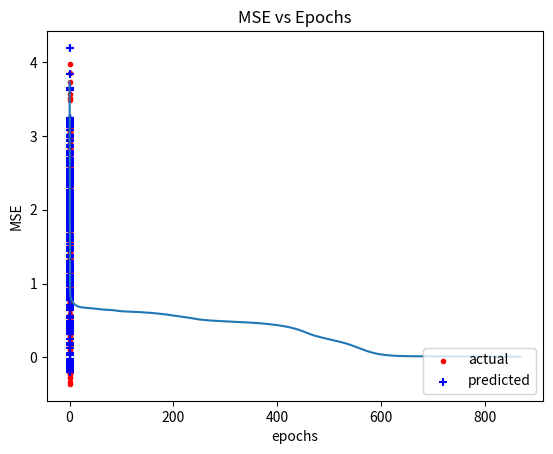

This chart was generated by the following Python code:
import math
import random

import matplotlib.pyplot as plt
import numpy as np


def init_network(input_size, hidden_size, output_size):
    neu_net = []
    w_0 = np.random.uniform(low=-5, high=5, size=input_size * hidden_size)
    b_0 = np.random.uniform(low=-1, high=1, size=hidden_size)
    w_1 = np.random.uniform(low=-5, high=5, size=hidden_size * output_size)
    b_1 = np.random.uniform(low=-1, high=1, size=output_size)
    w = list(zip(w_0, b_0))
    hidden_layer = [{'weights': list(w[i])} for i in range(len(w))]
    neu_net.append(hidden_layer)
    output_layer = [{'weights': list(np.hstack((w_1, b_1)))}]
    neu_net.append(output_layer)
    return neu_net


def calc_v(weights, inputs):
    v = weights[-1]
    for i in range(len(weights) - 1):
        v += weights[i] * inputs[i]
    return v


def activation_func(v, layer):
    return v if layer == 1 else math.tanh(v)


def activation_func_deriv(v, layer):
    return 1 if layer == 1 else 1 - (math.tanh(v) ** 2)


def forward_propagate(net, init_inputs):
    inputs = init_inputs
    for layer in range(0, len(net)):
        outputs = []
        for neuron in net[layer]:
            neuron['v'] = calc_v(neuron['weights'], inputs)
            neuron['output'] = activation_func(neuron['v'], layer)
            outputs.append(neuron['output'])
        inputs = outputs
    return inputs


def backward_propagate(net, desired):
    for i in reversed(range(len(net))):
        layer = net[i]
        errors = list()
        if i != len(net) - 1:
            for j in range(len(layer)):
                error = 0.0
                for neuron in net[i + 1]:
                    error += (neuron['weights'][j] * neuron['delta'])
                errors.append(error)
        else:
            for j in range(len(layer)):
                neuron = layer[j]
                errors.append(desired - neuron['output'])
        for j in range(len(layer)):
            neuron = layer[j]
            neuron['delta'] = errors[j] * activation_func_deriv(neuron['v'], i)


def update_weights(net, x, eta):
    for layer in range(len(net)):
        inputs = x
        if layer != 0:
            inputs = [neuron['output'] for neuron in net[layer - 1]]
        for neuron in net[layer]:
            for j in range(len(inputs)):
                neuron['weights'][j] += eta * neuron['delta'] * inputs[j]
            neuron['weights'][-1] += eta * neuron['delta'] * 1


def train_network(net, train_data, eta, mse_threshold):
    epoch = 0
    prev_mse = 0
    mse_list = []
    while True:
        mse = 0
        for i in range(0, len(train_data['x'])):
            x_train = train_data['x'][i]
            outputs = forward_propagate(net, x_train)
            y_train = train_data['y'][i]
            mse += (y_train[0] - outputs[0]) ** 2
            backward_propagate(net, y_train[0])
            update_weights(net, x_train, eta)
        epoch += 1
        mse = mse / len(train_data['x'])
        print('epoch=%d, eta=%.7f, mse=%.7f' % (epoch, eta, mse))
        if mse <= mse_threshold:
            break
        if mse >= prev_mse and epoch > 1:
            eta = 0.9 * eta
        if eta < 10 ** -7:
            break
        prev_mse = mse
        mse_list.append(mse)
    return mse_list


def predict(net, x):
    return forward_propagate(net, x)


def gen_train_data():
    train_data = {}
    train_data['x'] = [[random.uniform(0, 1)] for i in range(0, 301)]
    v = [random.uniform(-0.1, 0.1) for i in range(0, 301)]
    train_data['y'] = [[math.sin(20 * train_data['x'][i][0]) + 3 * train_data['x'][i][0] + v[i]] for i in range(0, 301)]
    return train_data


def plot_data(train_data, mse_list, y_pred):
    plt.scatter(train_data['x'], train_data['y'], c='r', label='actual', marker='.')
    plt.scatter(train_data['x'], y_pred, c='b', label='predicted', marker='+')
    plt.gca().legend(loc='lower right')
    plt.xlabel('x')
    plt.ylabel('y')
    plt.title('Best fit curve')
    plt.show()
    plt.plot(mse_list)
    plt.xlabel('epochs')
    plt.ylabel('MSE')
    plt.title('MSE vs Epochs')
    plt.show()


def main():
    eta = 12 / 300
    train_data = gen_train_data()
    net = init_network(1, 24, 1)
    mse_list = train_network(net, train_data, eta, mse_threshold=0.01)
    y_pred = [predict(net, x) for x in train_data['x']]
    plot_data(train_data, mse_list, y_pred)


if __name__ == '__main__':
    main()
